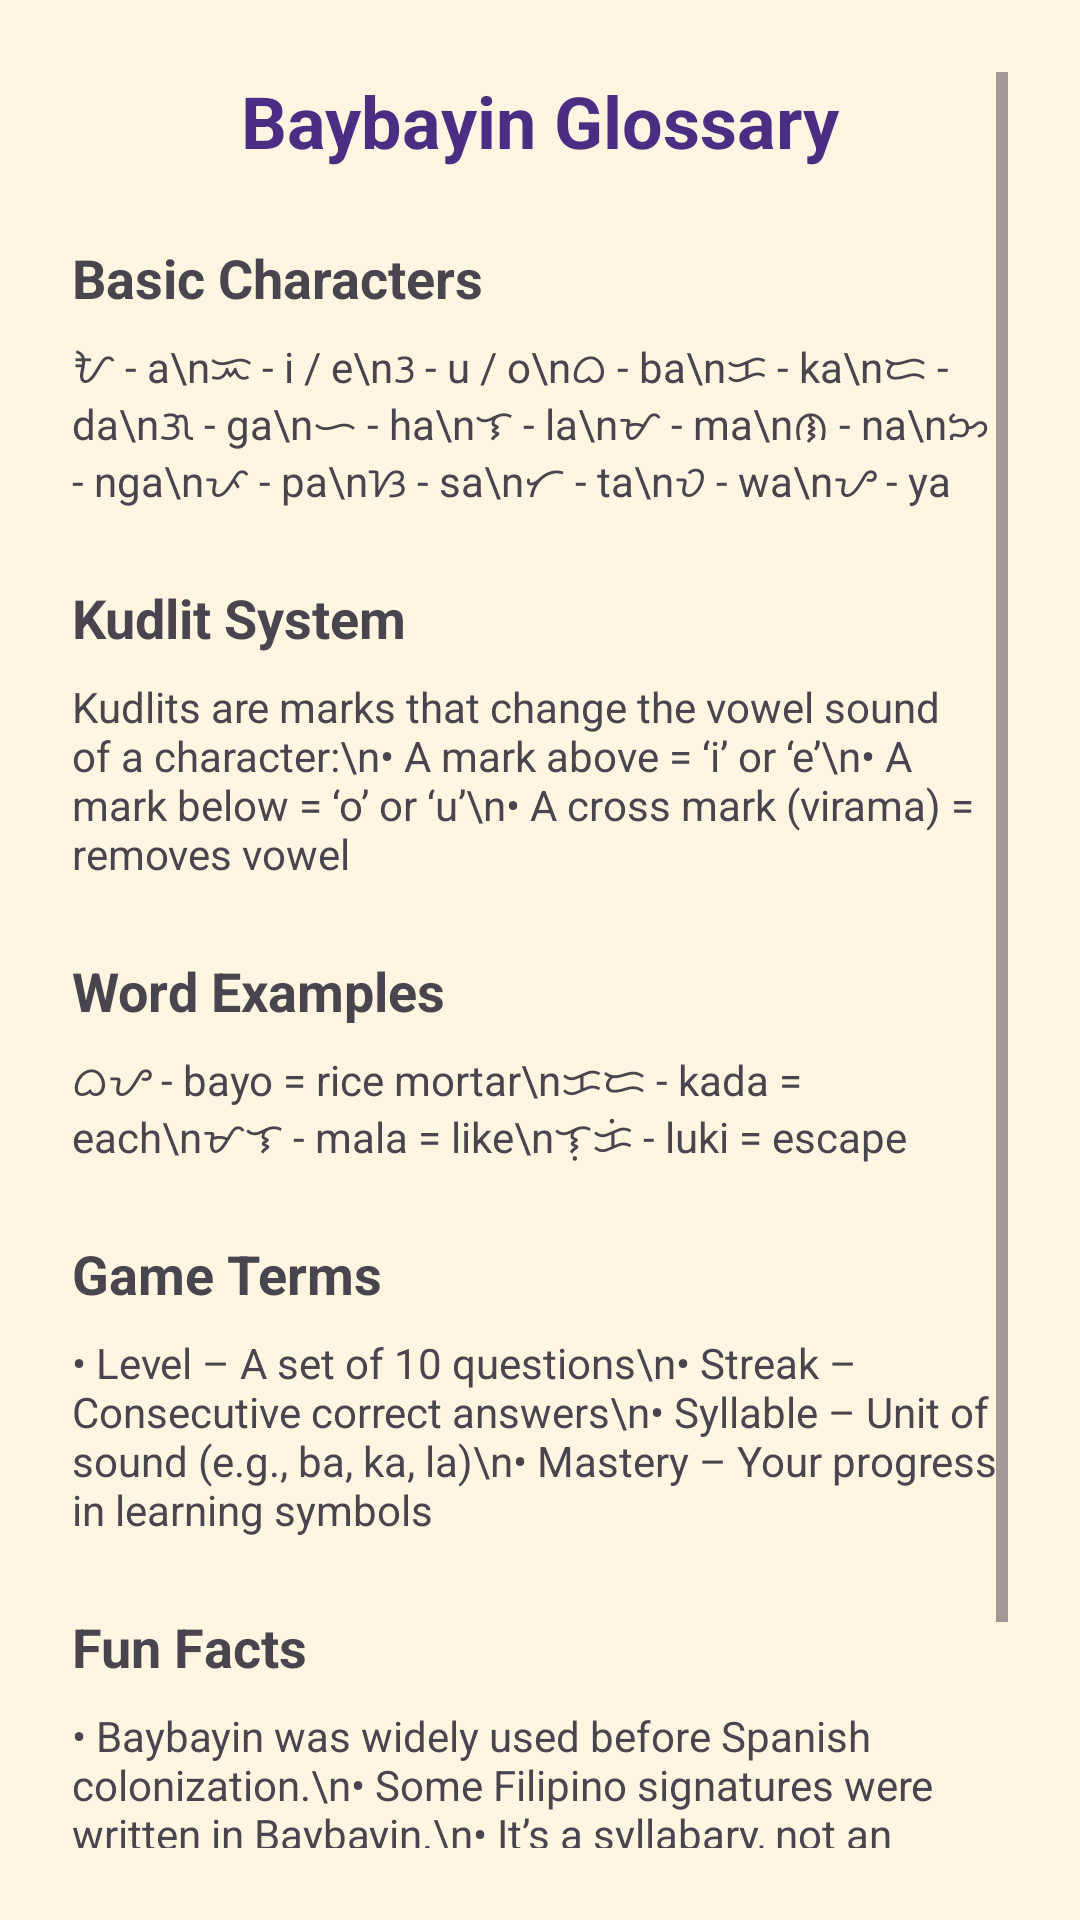

Android layout source for this screen:
<!-- AndroidManifest.xml: application theme Theme.BaybayinQuest -->
<!-- res/layout/activity_glossary.xml -->
<?xml version="1.0" encoding="utf-8"?>
<ScrollView xmlns:android="http://schemas.android.com/apk/res/android"
    android:id="@+id/scrollViewGlossary"
    android:layout_width="match_parent"
    android:layout_height="match_parent"
    android:padding="24dp"
    android:background="#FFF5E1">

    <LinearLayout
        android:layout_width="match_parent"
        android:layout_height="wrap_content"
        android:orientation="vertical">

        
        <TextView
            android:id="@+id/tvGlossaryTitle"
            android:layout_width="wrap_content"
            android:layout_height="wrap_content"
            android:text="Baybayin Glossary"
            android:textSize="24sp"
            android:textStyle="bold"
            android:layout_gravity="center"
            android:layout_marginBottom="24dp"
            android:textColor="#4B2E83" />

        
        <TextView
            android:layout_width="wrap_content"
            android:layout_height="wrap_content"
            android:text="Basic Characters"
            android:textStyle="bold"
            android:textSize="18sp"
            android:layout_marginBottom="8dp" />
        <TextView
            android:layout_width="wrap_content"
            android:layout_height="wrap_content"
            android:text="ᜀ - a\nᜁ - i / e\nᜂ - u / o\nᜊ - ba\nᜃ - ka\nᜇ - da\nᜄ - ga\nᜑ - ha\nᜎ - la\nᜋ - ma\nᜈ - na\nᜅ - nga\nᜉ - pa\nᜐ - sa\nᜆ - ta\nᜏ - wa\nᜌ - ya"
            android:layout_marginBottom="24dp" />

        
        <TextView
            android:layout_width="wrap_content"
            android:layout_height="wrap_content"
            android:text="Kudlit System"
            android:textStyle="bold"
            android:textSize="18sp"
            android:layout_marginBottom="8dp" />
        <TextView
            android:layout_width="wrap_content"
            android:layout_height="wrap_content"
            android:text="Kudlits are marks that change the vowel sound of a character:\n• A mark above = ‘i’ or ‘e’\n• A mark below = ‘o’ or ‘u’\n• A cross mark (virama) = removes vowel"
            android:layout_marginBottom="24dp" />

        
        <TextView
            android:layout_width="wrap_content"
            android:layout_height="wrap_content"
            android:text="Word Examples"
            android:textStyle="bold"
            android:textSize="18sp"
            android:layout_marginBottom="8dp" />
        <TextView
            android:layout_width="wrap_content"
            android:layout_height="wrap_content"
            android:text="ᜊᜌ - bayo = rice mortar\nᜃᜇ - kada = each\nᜋᜎ - mala = like\nᜎᜓᜃᜒ - luki = escape"
            android:layout_marginBottom="24dp" />

        
        <TextView
            android:layout_width="wrap_content"
            android:layout_height="wrap_content"
            android:text="Game Terms"
            android:textStyle="bold"
            android:textSize="18sp"
            android:layout_marginBottom="8dp" />
        <TextView
            android:layout_width="wrap_content"
            android:layout_height="wrap_content"
            android:text="• Level – A set of 10 questions\n• Streak – Consecutive correct answers\n• Syllable – Unit of sound (e.g., ba, ka, la)\n• Mastery – Your progress in learning symbols"
            android:layout_marginBottom="24dp" />

        
        <TextView
            android:layout_width="wrap_content"
            android:layout_height="wrap_content"
            android:text="Fun Facts"
            android:textStyle="bold"
            android:textSize="18sp"
            android:layout_marginBottom="8dp" />
        <TextView
            android:layout_width="wrap_content"
            android:layout_height="wrap_content"
            android:text="• Baybayin was widely used before Spanish colonization.\n• Some Filipino signatures were written in Baybayin.\n• It’s a syllabary, not an alphabet.\n• It’s read from left to right like modern writing."
            android:layout_marginBottom="32dp" />

        
        <Button
            android:id="@+id/btnBackToMenu"
            android:layout_width="match_parent"
            android:layout_height="wrap_content"
            android:text="Back to Main Menu"
            android:textAllCaps="true" />
    </LinearLayout>
</ScrollView>
<!-- resources referenced by this layout -->
<resources>
  <style name="Theme.BaybayinQuest" parent="Base.Theme.BaybayinQuest" />
  <style name="Base.Theme.BaybayinQuest" parent="Theme.Material3.DayNight.NoActionBar">
          
          
      </style>
</resources>
